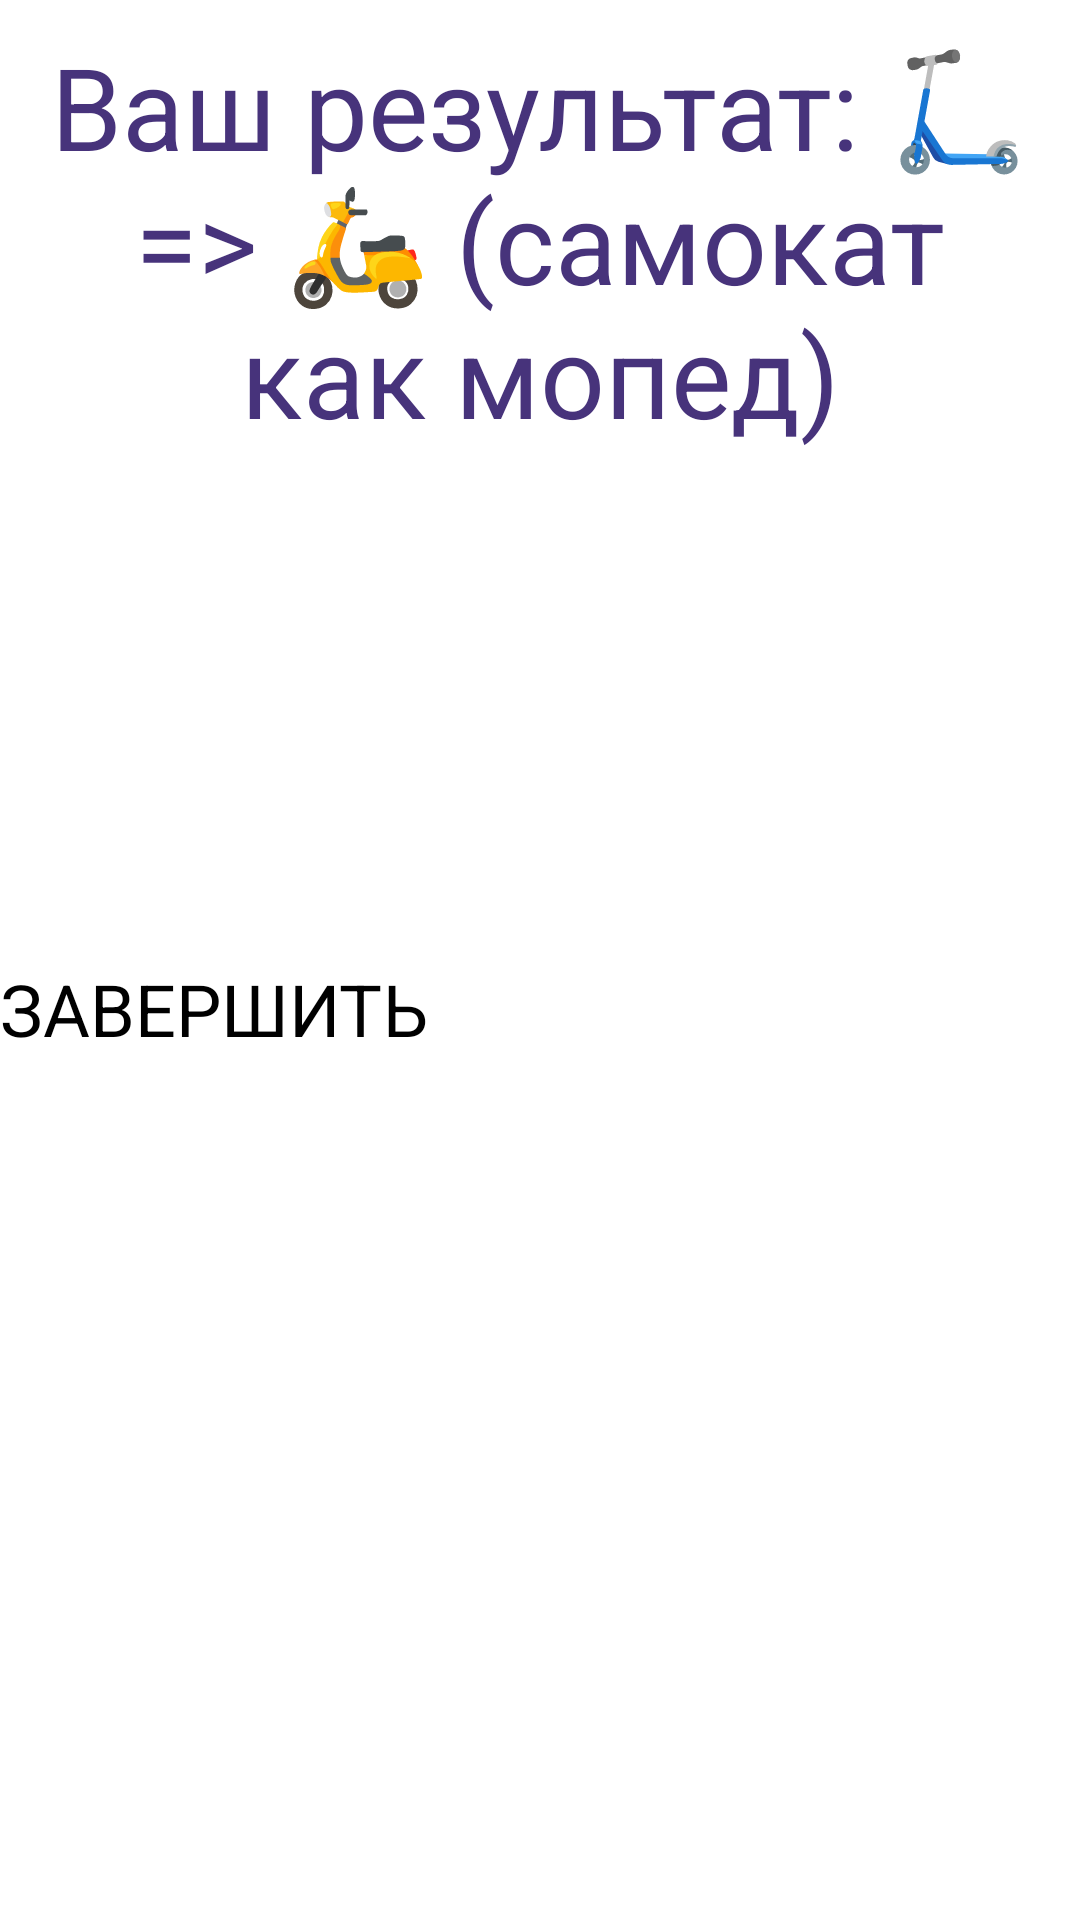

The Android layout XML behind this screen, and the referenced resources:
<!-- AndroidManifest.xml: application theme Theme.MyApplication3 -->
<!-- res/layout/activity_test_answer3.xml -->
<?xml version="1.0" encoding="utf-8"?>
<androidx.constraintlayout.widget.ConstraintLayout xmlns:android="http://schemas.android.com/apk/res/android"
    xmlns:app="http://schemas.android.com/apk/res-auto"
    xmlns:tools="http://schemas.android.com/tools"
    android:layout_width="match_parent"
    android:layout_height="match_parent"
    tools:context=".test.TestAnswer3">

    <LinearLayout
        android:layout_width="match_parent"
        android:layout_height="match_parent"
        android:orientation="vertical">

        <TextView
            android:id="@+id/textView"
            style="@style/TestAnswer"
            android:layout_width="match_parent"
            android:layout_height="match_parent"
            android:layout_marginStart="10dp"
            android:layout_marginTop="10dp"
            android:layout_marginEnd="10dp"
            android:layout_weight="1"
            android:text="@string/test_answer_moped"
            android:textAlignment="center"
            android:textSize="38sp" />

        <Button
            android:id="@+id/button9"
            style="@style/testButtonYes"
            android:layout_width="match_parent"
            android:layout_height="match_parent"
            android:layout_weight="1"
            android:text="@string/test_finish" />
    </LinearLayout>

</androidx.constraintlayout.widget.ConstraintLayout>
<!-- resources referenced by this layout -->
<resources>
  <string name="test_answer_moped">Ваш результат:
  <br />🛴 =&gt; 🛵
  <br />(самокат как мопед)</string>
  <string name="test_finish">Завершить</string>
  <style name="TestAnswer">
          <item name="android:layout_width">0dp</item>
          <item name="android:layout_height">0dp</item>
          <item name="android:layout_marginStart">10dp</item>
          <item name="android:layout_marginTop">10dp</item>
          <item name="android:layout_marginEnd">10dp</item>
          <item name="android:gravity">start</item>
          <item name="android:textAlignment">center</item>
          <item name="android:textColor">@color/second</item>
          <item name="android:textSize">40sp</item>
      </style>
  <style name="testButtonYes">
          <item name="android:layout_width">match_parent</item>
          <item name="android:layout_height">match_parent</item>
          <item name="android:layout_weight">1</item>
          <item name="android:textAllCaps">true</item>
          <item name="android:textSize">24sp</item>
          <item name="android:backgroundTint">@color/first</item>
      </style>
  <color name="second">#47337B</color>
  <color name="first">#FFA200</color>
</resources>
